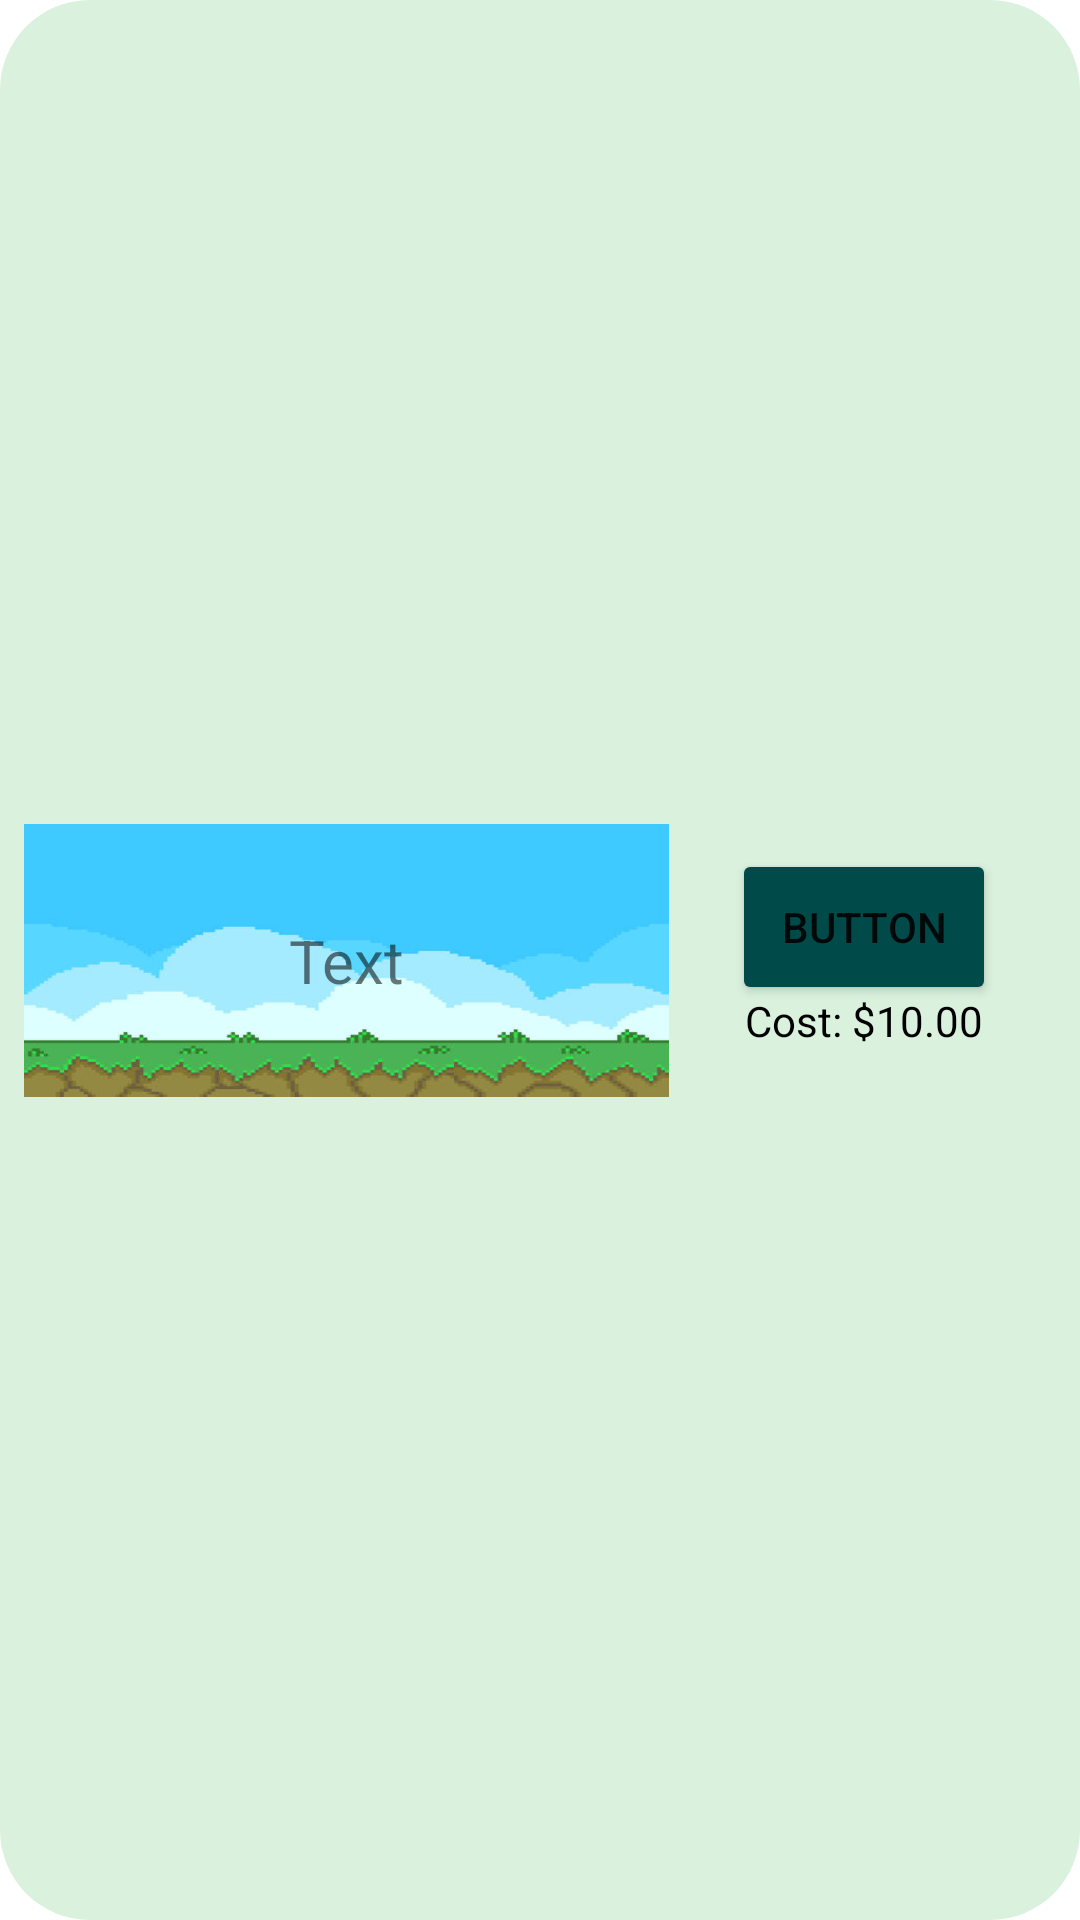

Layout XML and referenced resources for this Android screen:
<!-- AndroidManifest.xml: activity theme AppTheme -->
<!-- res/layout/activity_shop.xml -->
<?xml version="1.0" encoding="utf-8"?>
<androidx.constraintlayout.widget.ConstraintLayout xmlns:android="http://schemas.android.com/apk/res/android"
    xmlns:tools="http://schemas.android.com/tools"
    android:layout_width="match_parent"
    android:layout_height="wrap_content"
    xmlns:app="http://schemas.android.com/apk/res-auto"
    android:id="@+id/layout"
    android:padding="8dp"
    android:background="@drawable/white_square_with_rounded_corners">

    <ImageView
        android:id="@+id/squircleBackground"
        android:layout_width="215dp"
        android:layout_height="91dp"
        android:scaleType="fitXY"
        android:src="@drawable/pixel"
        app:layout_constraintBottom_toBottomOf="parent"
        app:layout_constraintStart_toStartOf="parent"
        app:layout_constraintTop_toTopOf="parent" />


    <Button
        android:id="@+id/button"
        android:layout_width="wrap_content"
        android:layout_height="52dp"
        android:layout_marginStart="16dp"
        android:layout_marginTop="16dp"
        android:layout_marginEnd="16dp"
        android:backgroundTint="@color/app_theme"
        android:text="Button"
        app:layout_constraintBottom_toTopOf="@id/costTextView"
        app:layout_constraintEnd_toEndOf="parent"
        app:layout_constraintHorizontal_bias="0.548"
        app:layout_constraintStart_toEndOf="@id/squircleBackground"
        app:layout_constraintTop_toTopOf="@id/squircleBackground"
        app:layout_constraintVertical_bias="0.666" />

    <TextView
        android:id="@+id/costTextView"
        android:layout_width="wrap_content"
        android:layout_height="wrap_content"
        android:text="Cost: $10.00"
        android:textColor="@color/black"
        android:textSize="14sp"
        app:layout_constraintBottom_toBottomOf="@id/squircleBackground"
        app:layout_constraintEnd_toEndOf="@id/button"
        app:layout_constraintStart_toStartOf="@id/button"
        android:layout_marginTop="8dp"
        android:layout_marginBottom="16dp" />

    <TextView
        android:id="@+id/textView6"
        android:layout_width="215dp"
        android:layout_height="59dp"
        android:gravity="center"
        android:text="Text"
        android:textSize="20dp"
        app:layout_constraintBottom_toBottomOf="@id/squircleBackground"
        app:layout_constraintLeft_toLeftOf="@id/squircleBackground"
        app:layout_constraintRight_toRightOf="@id/squircleBackground"
        app:layout_constraintTop_toTopOf="@id/squircleBackground" />

</androidx.constraintlayout.widget.ConstraintLayout>
<!-- resources referenced by this layout -->
<resources>
  <color name="app_theme">#004B49</color>
  <color name="black">#FF000000</color>
  <!-- drawable pixel: jpg bitmap (drawable, 17888 bytes) -->
  <!-- drawable white_square_with_rounded_corners (drawable) -->
  <?xml version="1.0" encoding="utf-8"?>
  <shape xmlns:android="http://schemas.android.com/apk/res/android">
  
      <solid android:color="@color/button_colour" /> 
      <corners android:radius="30dp" /> 
  
  </shape>
  <style name="AppTheme" parent="Base.Theme.MADAssignment">
          
      </style>
  <color name="button_colour">#DAF1DE</color>
  <style name="Base.Theme.MADAssignment" parent="Theme.MaterialComponents.DayNight.NoActionBar">
          <item name="android:statusBarColor">@color/app_theme</item>
  
      </style>
</resources>
